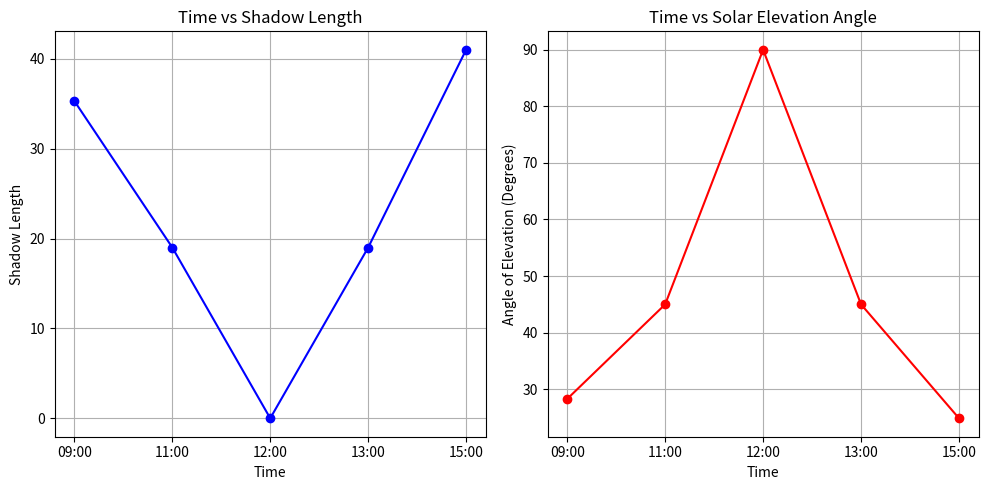

The matplotlib source for this figure:
import numpy as np
import matplotlib.pyplot as plt
import pandas as pd

object_length = 19

shadow = [35.3, 19, 0, 19, 41]
times = ["09:00", "11:00", "12:00", "13:00", "15:00"] 
angle_of_elevations = []

for length in shadow:
    if length == 0:
        angle_of_elevations.append(90.0) 
    else:
       
        angle_of_elevations.append(np.degrees(np.arctan(object_length / length)))

df = pd.DataFrame({
    'Time': times,
    'Shadow Length': shadow,
    'Angle of Elevation (Degrees)': angle_of_elevations
})

print("--- Shadow Lengths and Angles of Elevation ---")
print(df)
print("\nMinimum Shadow Length: 0")
print(f"Maximum Angle of Elevation: 90.0 degrees (at 0 shadow length)")

plt.figure(figsize=(10, 5))
plt.subplot(1, 2, 1)
plt.plot(times, shadow, marker='o', color='b')
plt.title('Time vs Shadow Length')
plt.xlabel('Time')
plt.ylabel('Shadow Length')
plt.grid(True)


plt.subplot(1, 2, 2)
plt.plot(times, angle_of_elevations, marker='o', color='r')
plt.title('Time vs Solar Elevation Angle')
plt.xlabel('Time')
plt.ylabel('Angle of Elevation (Degrees)')
plt.grid(True)

plt.tight_layout()
plt.show()
